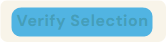
Task: this is a automation for the dominican republic appointment book
Workflow: Main

Step 1: CV Screen Scope 'BUTTON  btnVerify' on the button

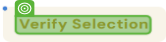
Step 2: CV Click - Text

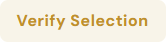
Step 3: Screen CV Click - 'Verify Sele (Main)

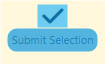
Step 4: CV Screen Scope 'DIV' on the element

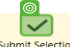
Step 5: CV Click - 'check mark icon'

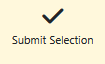
Step 6: Screen CV Click - Icon (Main)

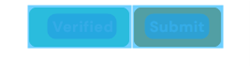
Step 7: CV Screen Scope 'DIV' on the element

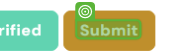
Step 8: CV Click - Text

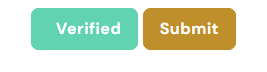
Step 9: Screen CV Click - 'Submit' (Main)

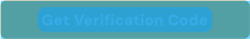
Step 10: CV Screen Scope 'BUTTON  btnSenderificat...' on the button

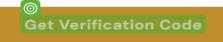
Step 11: CV Click - Text

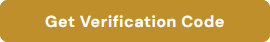
Step 12: Screen CV Click - 'Get Verific (Main)

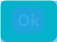
Step 13: CV Screen Scope 'BUTTON' on the button 'Ok'

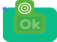
Step 14: CV Click - Text

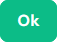
Step 15: Screen CV Click - 'Ok' (Main)

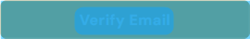
Step 16: CV Screen Scope 'BUTTON  btnVerifyEmail' on the button
